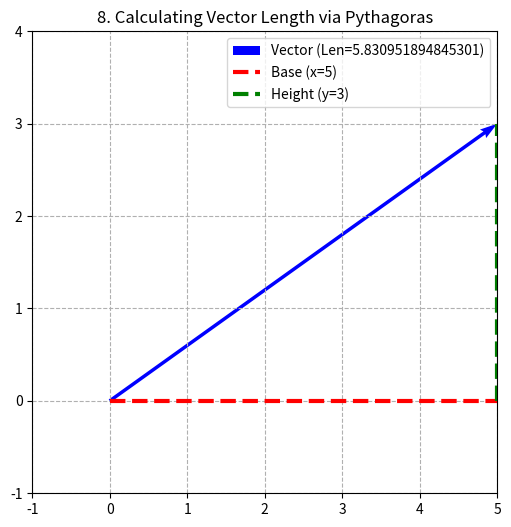

Source code (Python):
import numpy as np
import matplotlib.pyplot as plt

# The operation
v = np.array([5, 3]) # x=5, y=3

# The Math: Length = sqrt(x^2 + y^2)
x_squared = v[0]**2
y_squared = v[1]**2
length_manual = np.sqrt(x_squared + y_squared)

# The built-in NumPy way
length_numpy = np.linalg.norm(v)

print(f"Vector Coordinates: x={v[0]}, y={v[1]}")
print(f"Manual Pythagoras: sqrt({x_squared} + {y_squared}) = {length_manual}")
print(f"NumPy norm result: {length_numpy}")

# The visualization (Forming the right triangle)
plt.figure(figsize=(6, 6))

# Main vector
plt.quiver(0, 0, v[0], v[1], angles='xy', scale_units='xy', scale=1, color='blue', label=f'Vector (Len={length_manual})')

# X component (Base)
plt.plot([0, v[0]], [0, 0], 'r--', lw=3, label=f'Base (x={v[0]})')
# Y component (Height)
plt.plot([v[0], v[0]], [0, v[1]], 'g--', lw=3, label=f'Height (y={v[1]})')

plt.xlim(-1, 5)
plt.ylim(-1, 4)
plt.grid(True, linestyle='--')
plt.legend()
plt.title("8. Calculating Vector Length via Pythagoras")
plt.show()
